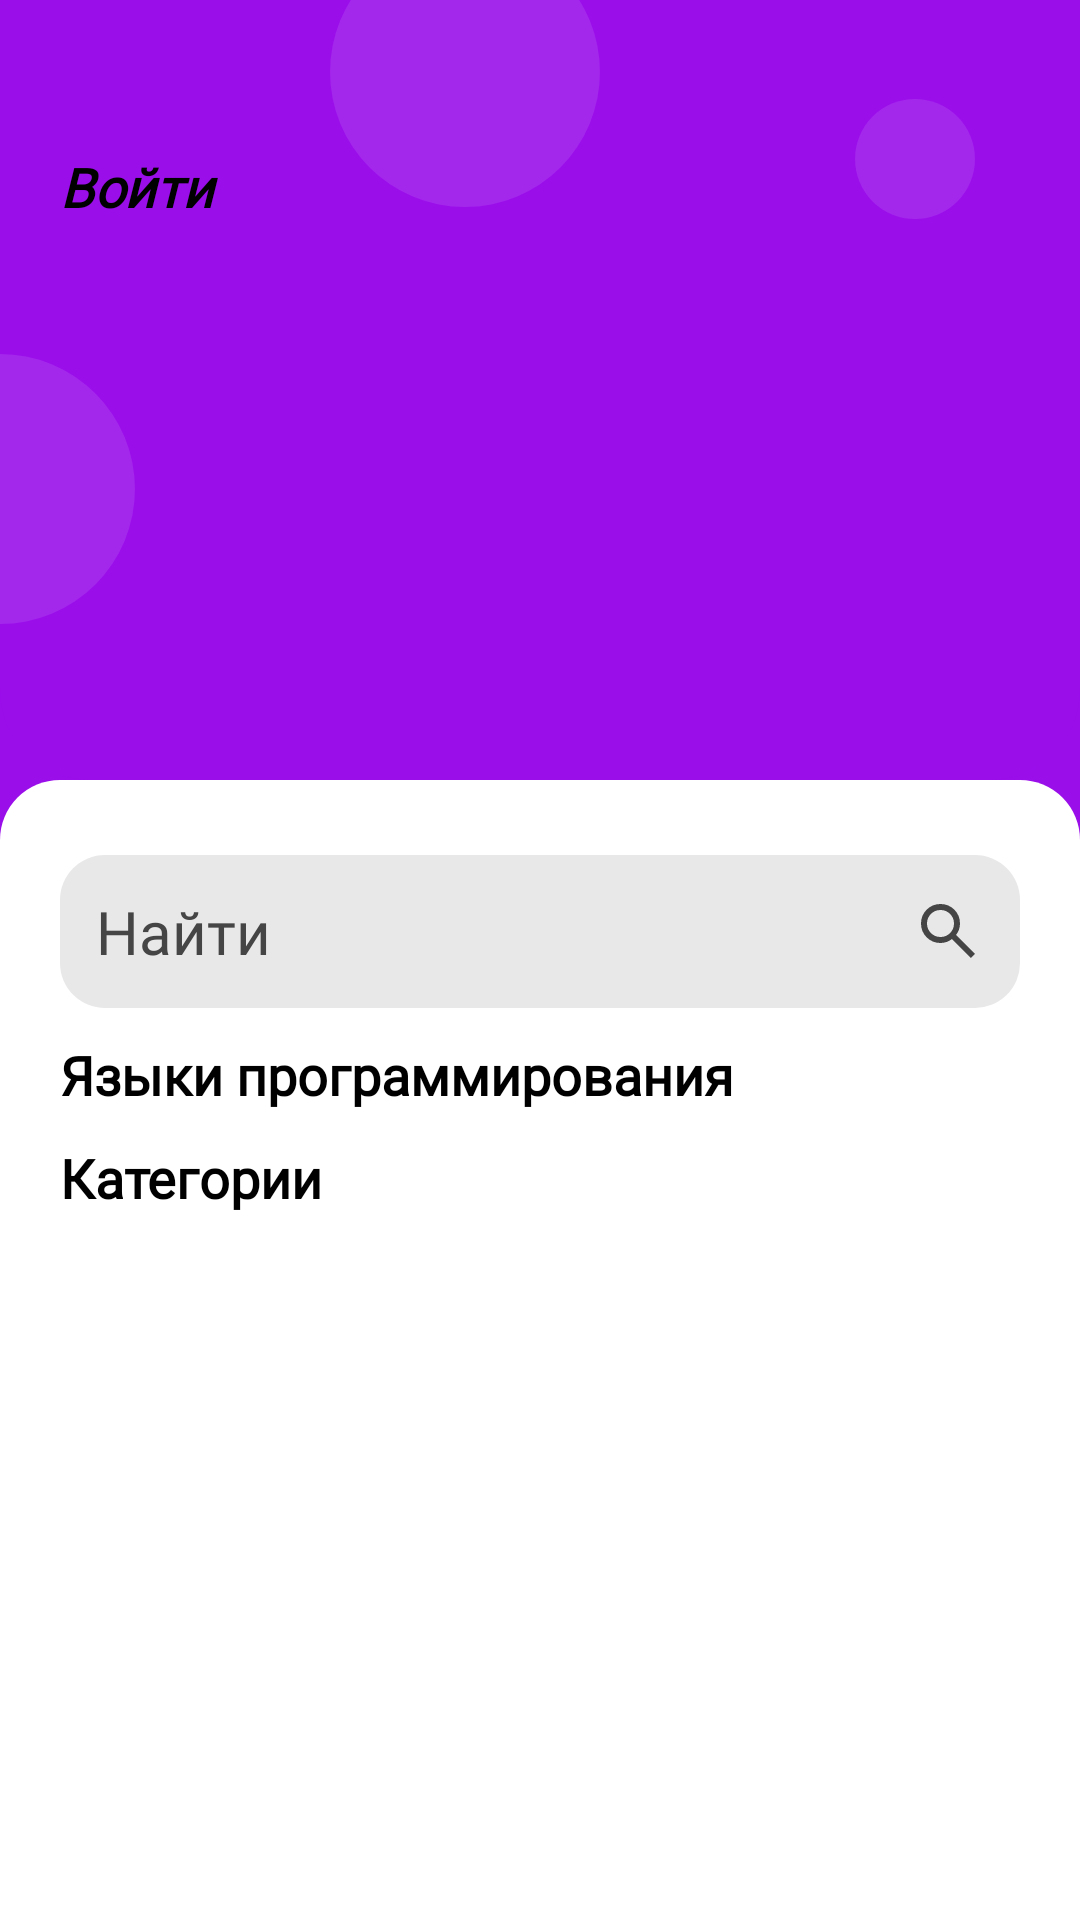

Produce the Android XML layout that renders to this screen, including the resource entries it uses.
<!-- AndroidManifest.xml: application theme Theme.MVVMcourseApp -->
<!-- res/layout/fragment_menu.xml -->
<?xml version="1.0" encoding="utf-8"?>
<androidx.constraintlayout.widget.ConstraintLayout xmlns:android="http://schemas.android.com/apk/res/android"
    xmlns:app="http://schemas.android.com/apk/res-auto"
    xmlns:tools="http://schemas.android.com/tools"
    android:id="@+id/fragment_menu"
    android:layout_width="match_parent"
    android:layout_height="match_parent"
    android:orientation="vertical"
    >


    <ProgressBar
        android:id="@+id/progressBar"
        android:layout_width="wrap_content"
        android:layout_height="wrap_content"
        app:layout_constraintBottom_toBottomOf="parent"
        app:layout_constraintLeft_toLeftOf="parent"
        app:layout_constraintRight_toRightOf="parent"
        app:layout_constraintTop_toTopOf="parent"
        android:visibility="gone"/>


    <LinearLayout
        android:id="@+id/content"
        android:layout_width="match_parent"
        android:layout_height="match_parent"
        android:background="@color/purple"
        android:orientation="vertical"
        app:layout_constraintBottom_toBottomOf="parent"
        app:layout_constraintEnd_toEndOf="parent"
        app:layout_constraintStart_toStartOf="parent"
        app:layout_constraintTop_toTopOf="parent">

        <LinearLayout
            android:layout_width="match_parent"
            android:layout_height="260dp"
            android:background="@drawable/menu_bubbles"
            android:orientation="vertical"
            android:paddingTop="50dp">


            <LinearLayout
                android:layout_width="match_parent"
                android:layout_height="wrap_content"
                android:orientation="horizontal"
                android:paddingStart="20dp"
                android:paddingEnd="20dp">

                <TextView
                    android:id="@+id/tv_login"
                    android:layout_width="0dp"
                    android:layout_height="wrap_content"
                    android:layout_weight="1"
                    android:clickable="true"
                    android:focusable="true"
                    android:fontFamily="@font/montserrat_ace_medium"
                    android:gravity="start"
                    android:text="@string/auth_link"
                    android:textColor="@color/black"
                    android:textSize="18sp"
                    android:textStyle="bold|italic" />
                <ImageButton
                    android:id="@+id/imb_statistics"
                    android:layout_width="25dp"
                    android:layout_height="25dp"
                    android:layout_marginEnd="15dp"
                    android:visibility="gone"
                    android:background="@drawable/analytics_24px"
                    android:contentDescription="@string/settings_icon" />
                <ImageButton
                    android:id="@+id/imb_settings"
                    android:layout_width="25dp"
                    android:layout_height="25dp"
                    android:background="@drawable/settings"
                    android:visibility="gone"
                    android:contentDescription="@string/settings_icon" />

            </LinearLayout>

            <ImageView
                android:layout_width="180dp"
                android:layout_height="180dp"
                android:layout_gravity="center_horizontal"
                android:contentDescription="@string/app_name"
                android:cropToPadding="true"
                android:src="@drawable/app_icon7" />
        </LinearLayout>

        <LinearLayout
            android:layout_width="match_parent"
            android:layout_height="match_parent"
            android:background="@drawable/border_radius"
            android:orientation="vertical">

            <EditText
                android:id="@+id/searchEditText"
                android:layout_width="match_parent"
                android:layout_height="wrap_content"
                android:layout_marginStart="20dp"
                android:layout_marginTop="25dp"
                android:layout_marginEnd="20dp"
                android:autofillHints=""
                android:background="@drawable/search_background"
                android:drawableEnd="@drawable/search_icon"
                android:drawablePadding="8dp"
                android:fontFamily="@font/montserrat_ace_medium"
                android:hint="@string/search_field"
                android:imeOptions="actionSearch"
                android:inputType="textCapSentences|textAutoCorrect"
                android:padding="12dp"
                android:textColor="@color/black"
                android:textColorHint="@color/grayText"
                android:textSize="20sp" />

            <TextView
                android:layout_width="match_parent"
                android:layout_height="wrap_content"
                android:layout_marginStart="20dp"
                android:layout_marginTop="10dp"
                android:layout_marginEnd="20dp"
                android:fontFamily="@font/montserrat_ace_medium"
                android:text="@string/categories_tv"
                android:textColor="@color/black"
                android:textSize="18sp"
                android:textStyle="bold" />

            <androidx.recyclerview.widget.RecyclerView
                android:id="@+id/lang_recycler_view_categories"
                android:layout_width="match_parent"
                android:layout_height="wrap_content"
                android:layout_gravity="center_horizontal"
                android:layout_marginStart="12dp"
                android:layout_marginEnd="12dp" />

            <TextView
                android:layout_width="match_parent"
                android:layout_height="wrap_content"
                android:layout_marginStart="20dp"
                android:layout_marginTop="10dp"
                android:layout_marginEnd="20dp"
                android:fontFamily="@font/montserrat_ace_medium"
                android:text="@string/on_process"
                android:textColor="@color/black"
                android:textSize="18sp"
                android:textStyle="bold" />

            <androidx.recyclerview.widget.RecyclerView
                android:id="@+id/process_recycler_view"
                android:layout_width="match_parent"
                android:layout_height="wrap_content"
                android:layout_gravity="center_horizontal"
                android:layout_marginTop="5dp" />


        </LinearLayout>
    </LinearLayout>
</androidx.constraintlayout.widget.ConstraintLayout>
<!-- resources referenced by this layout -->
<resources>
  <color name="black">#FF000000</color>
  <color name="grayText">#464545</color>
  <color name="purple">#9A0EEA </color>
  <!-- drawable analytics_24px (drawable) -->
  <vector xmlns:android="http://schemas.android.com/apk/res/android"
      android:width="24dp"
      android:height="24dp"
      android:viewportWidth="960"
      android:viewportHeight="960"
      android:tint="@color/black">
    <path
        android:fillColor="@color/black"
        android:pathData="M280,680L360,680L360,480L280,480L280,680ZM600,680L680,680L680,280L600,280L600,680ZM440,680L520,680L520,560L440,560L440,680ZM440,480L520,480L520,400L440,400L440,480ZM200,840Q167,840 143.5,816.5Q120,793 120,760L120,200Q120,167 143.5,143.5Q167,120 200,120L760,120Q793,120 816.5,143.5Q840,167 840,200L840,760Q840,793 816.5,816.5Q793,840 760,840L200,840ZM200,760L760,760Q760,760 760,760Q760,760 760,760L760,200Q760,200 760,200Q760,200 760,200L200,200Q200,200 200,200Q200,200 200,200L200,760Q200,760 200,760Q200,760 200,760ZM200,200L200,200Q200,200 200,200Q200,200 200,200L200,760Q200,760 200,760Q200,760 200,760L200,760Q200,760 200,760Q200,760 200,760L200,200Q200,200 200,200Q200,200 200,200Z"/>
  </vector>
  <!-- drawable border_radius (drawable) -->
  <shape xmlns:android="http://schemas.android.com/apk/res/android"
      android:shape="rectangle">
  
      <solid android:color="#FFFFFF" />
      <corners android:topLeftRadius="20dp"
          android:topRightRadius="20dp"/>
  </shape>
  <!-- drawable search_background (drawable) -->
  <shape xmlns:android="http://schemas.android.com/apk/res/android"
      android:shape="rectangle">
  
      <solid android:color="@color/search_field" />
      <corners android:radius="15dp" />
  </shape>
  <!-- drawable search_icon (drawable) -->
  <vector xmlns:android="http://schemas.android.com/apk/res/android"
      android:width="24dp"
      android:height="24dp"
      android:viewportWidth="960"
      android:viewportHeight="960"
      android:tint="@color/grayText">
    <path
        android:fillColor="@color/grayText"
        android:pathData="M784,840L532,588Q502,612 463,626Q424,640 380,640Q271,640 195.5,564.5Q120,489 120,380Q120,271 195.5,195.5Q271,120 380,120Q489,120 564.5,195.5Q640,271 640,380Q640,424 626,463Q612,502 588,532L840,784L784,840ZM380,560Q455,560 507.5,507.5Q560,455 560,380Q560,305 507.5,252.5Q455,200 380,200Q305,200 252.5,252.5Q200,305 200,380Q200,455 252.5,507.5Q305,560 380,560Z"/>
  </vector>
  <string name="app_name">MVVMcourseApp</string>
  <string name="auth_link">Войти</string>
  <string name="categories_tv">Языки программирования</string>
  <string name="on_process">Категории</string>
  <string name="search_field">Найти</string>
  <string name="settings_icon">settings_icon</string>
  <style name="Theme.MVVMcourseApp" parent="Base.Theme.MVVMcourseApp" />
  <color name="search_field">#E8E8E8</color>
  <style name="Base.Theme.MVVMcourseApp" parent="Theme.Material3.DayNight.NoActionBar">
          
          
      </style>
</resources>
